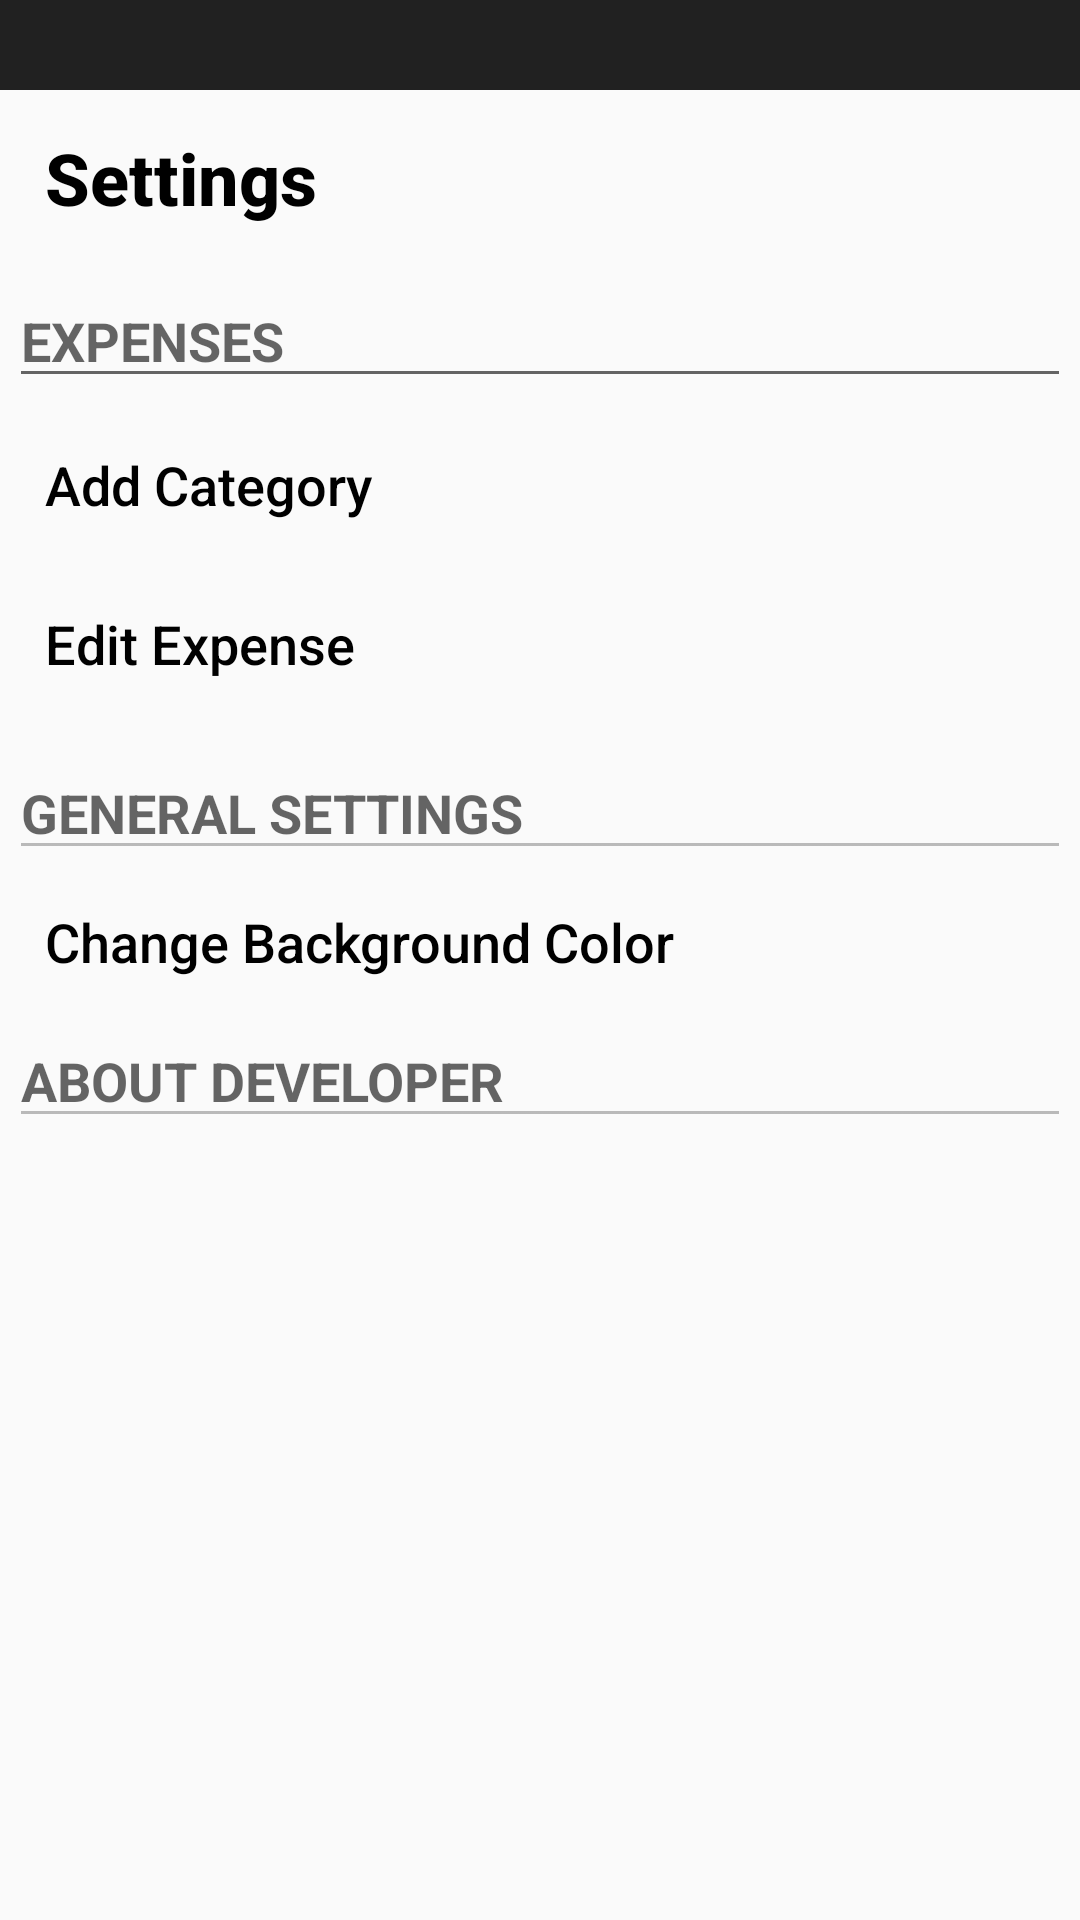

Write the Android layout XML for this screen, with the resource values it uses.
<!-- AndroidManifest.xml: application theme AppTheme -->
<!-- res/layout/settings.xml -->
<?xml version="1.0" encoding="utf-8"?>
<LinearLayout xmlns:android="http://schemas.android.com/apk/res/android"
    android:layout_width="match_parent"
    android:layout_height="match_parent"
    android:orientation="vertical">

    <include
        layout="@layout/app_bar_main"
        android:layout_width="match_parent"
        android:layout_height="30dp"></include>

    <LinearLayout
        android:layout_width="match_parent"
        android:layout_height="wrap_content"
        android:orientation="horizontal"
        android:layout_margin="3dp">

        <Button
            android:id="@+id/btn_settings_back"
            style="@style/Widget.AppCompat.Button.Borderless"
            android:layout_width="match_parent"
            android:layout_height="wrap_content"
            android:layout_alignParentEnd="true"
            android:layout_alignParentLeft="true"
            android:layout_alignParentRight="true"
            android:layout_alignParentStart="true"
            android:layout_alignParentTop="true"
            android:drawableLeft="@mipmap/chevronleftblack"
            android:text="Settings"
            android:textAlignment="textStart"
            android:textAllCaps="false"
            android:textSize="24sp"
            android:textStyle="bold" />

    </LinearLayout>

    <ScrollView
        android:layout_width="match_parent"
        android:layout_height="match_parent">

        <LinearLayout
            android:layout_width="match_parent"
            android:layout_height="wrap_content"
            android:layout_margin="3dp"
            android:layout_marginTop="5dp"
            android:orientation="vertical">

            <EditText
                android:id="@+id/editText_settings"
                android:layout_width="match_parent"
                android:layout_height="wrap_content"
                android:clickable="false"
                android:ems="10"
                android:hint="EXPENSES"
                android:inputType="textPersonName"
                android:textAlignment="textStart"
                android:textAllCaps="true"
                android:textSize="18sp"
                android:textStyle="bold" />

            <Button
                android:id="@+id/btn_settings_addCat"
                style="@style/Widget.AppCompat.Button.Borderless"
                android:layout_width="match_parent"
                android:layout_height="wrap_content"
                android:layout_marginTop="5dp"
                android:text="Add Category"
                android:textAlignment="textStart"
                android:textAllCaps="false"
                android:textSize="18sp" />

            <Button
                android:id="@+id/btn_settings_editExp"
                style="@style/Widget.AppCompat.Button.Borderless"
                android:layout_width="match_parent"
                android:layout_height="wrap_content"
                android:layout_marginTop="5dp"
                android:text="Edit Expense"
                android:textAlignment="textStart"
                android:textAllCaps="false"
                android:textSize="18sp" />

            <EditText
                android:id="@+id/editText_settings2"
                android:layout_width="match_parent"
                android:layout_height="wrap_content"
                android:layout_marginTop="10dp"
                android:ems="10"
                android:enabled="false"
                android:hint="GENERAL SETTINGS"
                android:inputType="textPersonName"
                android:textAllCaps="false"
                android:textSize="18sp"
                android:textStyle="bold" />

            <Button
                android:id="@+id/button5"
                style="@style/Widget.AppCompat.Button.Borderless"
                android:layout_width="match_parent"
                android:layout_height="wrap_content"
                android:text="Change Background Color"
                android:textAlignment="textStart"
                android:textAllCaps="false"
                android:textSize="18sp" />

            <EditText
                android:id="@+id/editText_settings3"
                android:layout_width="match_parent"
                android:layout_height="wrap_content"
                android:ems="10"
                android:enabled="false"
                android:hint="ABOUT DEVELOPER"
                android:inputType="textPersonName"
                android:textAllCaps="false"
                android:textSize="18sp"
                android:textStyle="bold" />

        </LinearLayout>
    </ScrollView>

</LinearLayout>
<!-- res/layout/app_bar_main.xml (included above) -->
<?xml version="1.0" encoding="utf-8"?>
<androidx.coordinatorlayout.widget.CoordinatorLayout xmlns:android="http://schemas.android.com/apk/res/android"
    xmlns:app="http://schemas.android.com/apk/res-auto"
    xmlns:tools="http://schemas.android.com/tools"
    android:layout_width="match_parent"
    android:layout_height="match_parent"
    tools:context=".MainActivity"
    android:fitsSystemWindows="true">

    <com.google.android.material.appbar.AppBarLayout
        android:layout_width="match_parent"
        android:layout_height="wrap_content">

        <androidx.appcompat.widget.Toolbar
            android:layout_width="match_parent"
            android:layout_height="?attr/actionBarSize"
            android:background="?attr/colorPrimary"
            android:id="@+id/toolbar"/>
    </com.google.android.material.appbar.AppBarLayout>

    <include layout="@layout/content_main"/>

</androidx.coordinatorlayout.widget.CoordinatorLayout>
<!-- res/layout/content_main.xml (included above) -->
<?xml version="1.0" encoding="utf-8"?>
<RelativeLayout xmlns:android="http://schemas.android.com/apk/res/android"
    android:layout_width="match_parent"
    android:layout_height="match_parent"
    xmlns:app="http://schemas.android.com/apk/res-auto"
    xmlns:tools="http://schemas.android.com/tools"
    android:paddingTop="16dp"
    android:paddingLeft="16dp"
    android:paddingRight="16dp"
    android:paddingBottom="16dp"
    android:id="@+id/content_main"
    app:layout_behavior="@string/appbar_scrolling_view_behavior"
    tools:context=".MainActivity"
    tools:showIn="@layout/app_bar_main">
    
    <FrameLayout
        android:layout_width="match_parent"
        android:layout_height="match_parent"
        android:id="@+id/frame">

    </FrameLayout>

</RelativeLayout>
<!-- resources referenced by this layout -->
<resources>
  <style name="AppTheme" parent="Theme.AppCompat.Light.DarkActionBar">
          
  
  
  
          <item name="android:textColor">@android:color/black</item>
      </style>
</resources>
